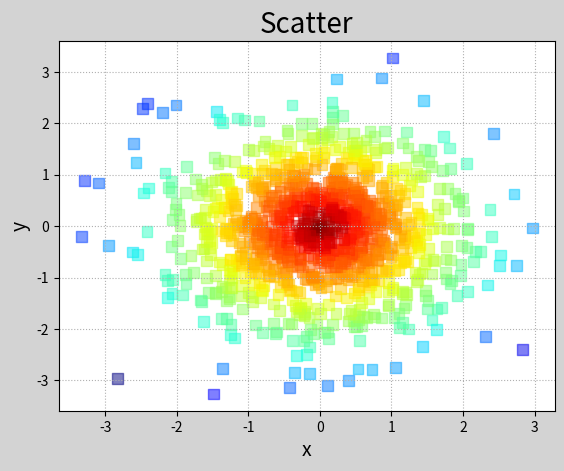

This chart was generated by the following Python code:
# -*- coding: utf-8 -*-
from __future__ import unicode_literals
import numpy as np
import matplotlib.pyplot as mp

n = 1000
x = np.random.normal(0, 1, n)
y = np.random.normal(0, 1, n)
d = np.sqrt(x ** 2 + y ** 2)
mp.figure('Scatter', facecolor='lightgray')
mp.title('Scatter', fontsize=20)
mp.xlabel('x', fontsize=14)
mp.ylabel('y', fontsize=14)
mp.tick_params(labelsize=10)
mp.grid(linestyle=':')
mp.scatter(x, y, s=60, c=d, cmap='jet_r', alpha=0.5, marker='s')

mp.show()
